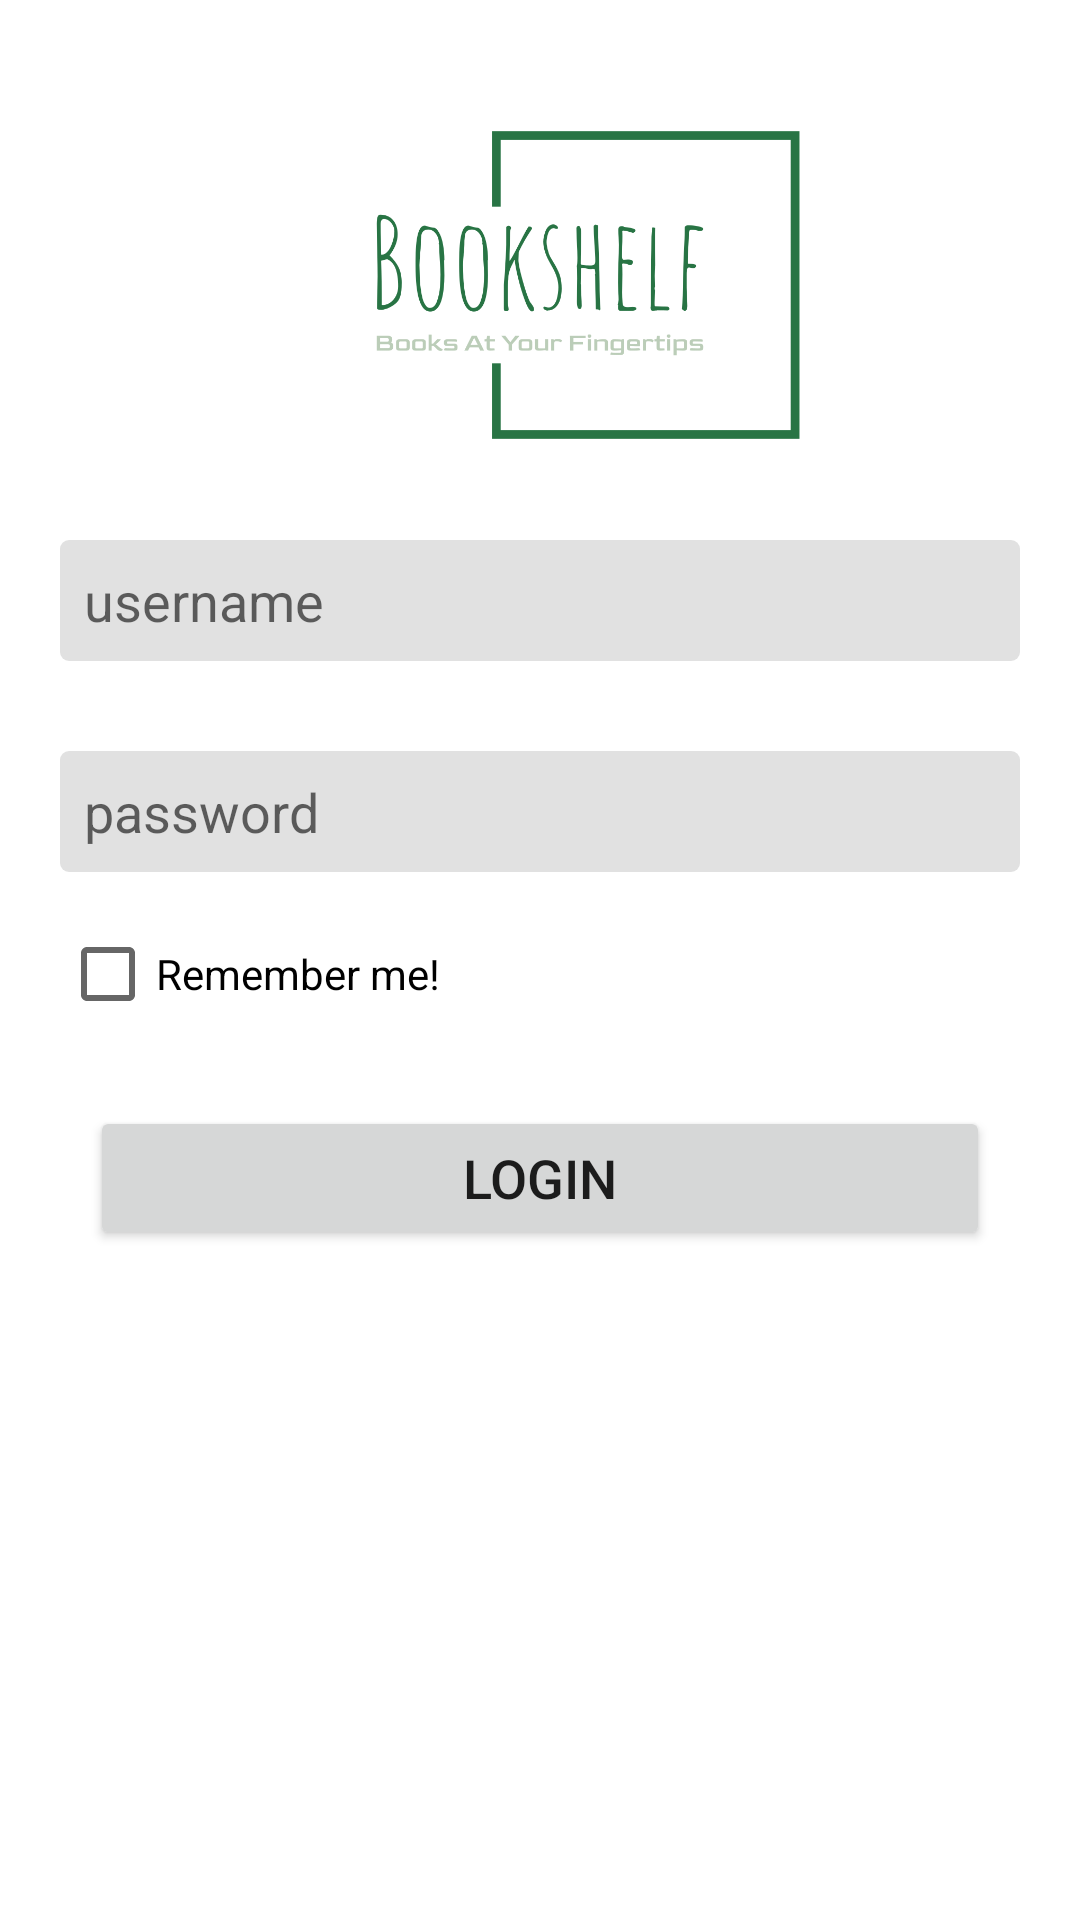

Android layout source for this screen:
<!-- AndroidManifest.xml: application theme Theme.Bookshelf -->
<!-- res/layout/fragment_login.xml -->
<?xml version="1.0" encoding="utf-8"?>
<LinearLayout xmlns:android="http://schemas.android.com/apk/res/android"
    xmlns:tools="http://schemas.android.com/tools"
    android:layout_width="match_parent"
    android:layout_height="match_parent"
    tools:context=".LoginTabFragment">

    <LinearLayout
        android:layout_width="match_parent"
        android:layout_height="wrap_content"
        android:orientation="vertical"
        android:layout_marginTop="20dp"
        android:padding="20dp">

        <ImageView
            android:layout_width="match_parent"
            android:layout_height="110dp"
            android:src="@drawable/bookshelf_low_resolution_logo"
            android:contentDescription="@string/app_name"/>


        <EditText
            android:id="@+id/login_username"
            android:layout_width="match_parent"
            android:layout_height="wrap_content"
            android:background="@drawable/edittext_background"
            android:layout_gravity="center"
            android:inputType="textPersonName"
            android:layout_marginTop="30dp"
            android:padding="8dp"
            android:autofillHints="username"
            android:hint="@string/username" />

        <EditText
            android:id="@+id/login_password"
            android:layout_width="match_parent"
            android:layout_height="wrap_content"
            android:background="@drawable/edittext_background"
            android:layout_gravity="center"
            android:layout_marginTop="30dp"
            android:padding="8dp"
            android:inputType="textPassword"
            android:autofillHints="password"
            android:hint="@string/password"/>

        <CheckBox
            android:id="@+id/login_remember"
            android:layout_width="wrap_content"
            android:layout_height="wrap_content"
            android:layout_marginTop="10dp"
            android:contentDescription="@string/remember_me"
            android:text="@string/remember_me"/>

        <Button
            android:id="@+id/login_button"
            android:layout_width="300dp"
            android:layout_height="wrap_content"
            android:layout_gravity="center"
            android:layout_marginTop="20dp"
            android:padding="8dp"
            android:textSize="18sp"
            android:text="@string/login_tab"/>
    </LinearLayout>

</LinearLayout>
<!-- resources referenced by this layout -->
<resources>
  <!-- drawable bookshelf_low_resolution_logo: png bitmap (drawable, 35331 bytes) -->
  <!-- drawable edittext_background (drawable) -->
  <?xml version="1.0" encoding="utf-8"?>
  <shape xmlns:android="http://schemas.android.com/apk/res/android"
      android:shape="rectangle">
      <corners android:radius="3dp" />
      <solid android:color="?editTextBackground" />
  </shape>
  <string name="app_name">Bookshelf</string>
  <string name="login_tab">login</string>
  <string name="password">password</string>
  <string name="remember_me">Remember me!</string>
  <string name="username">username</string>
  <style name="Theme.Bookshelf" parent="Theme.MaterialComponents.Light">
          
          <item name="colorPrimary">@color/green_700</item>
          <item name="colorPrimaryVariant">@color/green_500</item>
          <item name="colorPrimaryContainer">@color/green_200</item>
          <item name="colorOnPrimary">@color/white</item>
          <item name="colorOnPrimaryContainer">@color/black</item>
          
          <item name="colorSecondary">@color/brown_500</item>
          <item name="colorSecondaryVariant">@color/brown_700</item>
          <item name="colorOnSecondary">@color/white</item>
          
          <item name="android:statusBarColor">?attr/colorPrimaryVariant</item>
          
          <item name="colorOnBackground">@color/black</item>
          <item name="editTextBackground">@color/grey</item>
      </style>
  <color name="green_700">#255C5B</color>
  <color name="green_500">#BBCDB8</color>
  <color name="green_200">#EDF4EF</color>
  <color name="white">#FFFFFFFF</color>
  <color name="black">#FF000000</color>
  <color name="brown_500">#A85222</color>
  <color name="brown_700">#5C3925</color>
  <color name="grey">#E1E1E1</color>
</resources>
